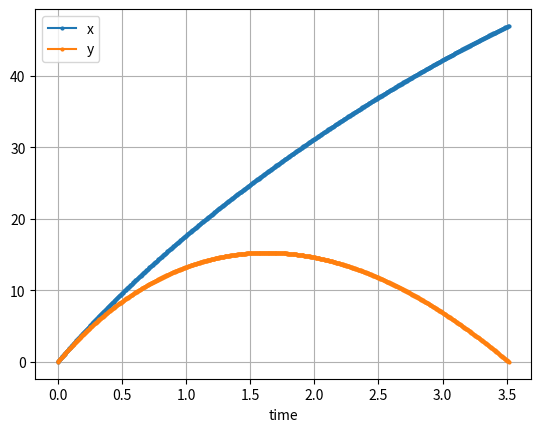
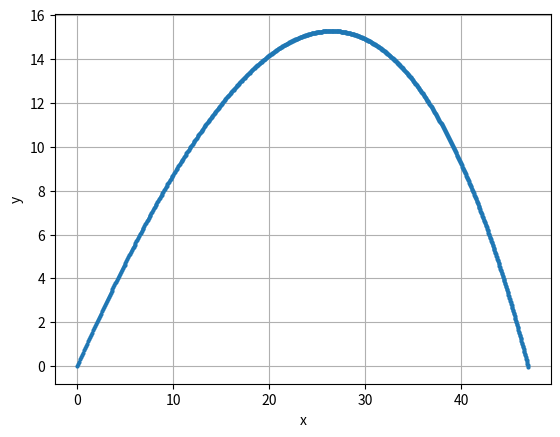
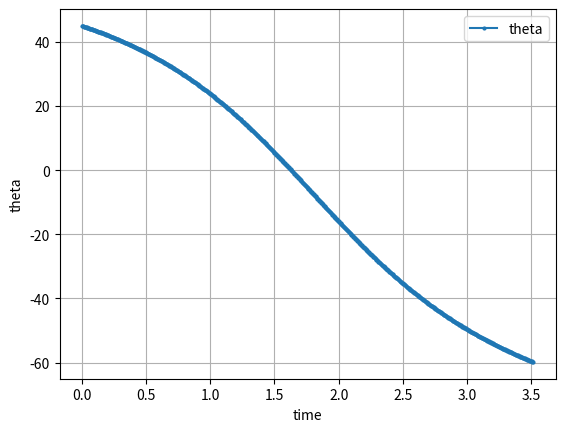
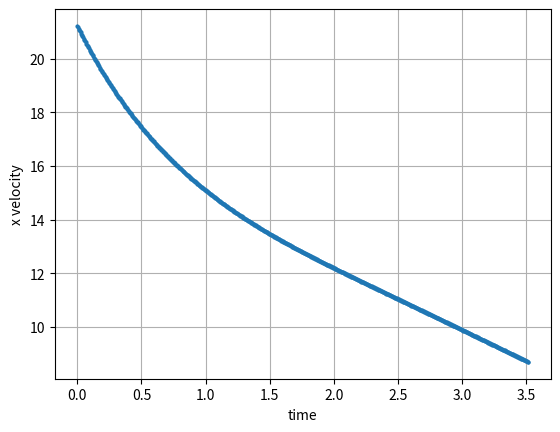
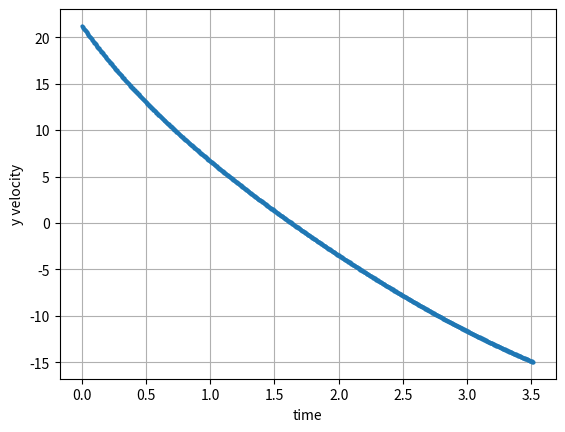

Here is the Python script that generated these plots, in order:
# matplotlib 3.3.1
import matplotlib.pyplot as plt #Plotting Library
import numpy as np  #Math library
import scipy.integrate as integrate     #Integration library
import scipy.special as special         #Integration library
from sympy import Symbol, sin, cos, tan, sec, csc, cot  #Trig Library
from sympy.integrals.trigonometry import trigintegrate  #Integration library
from sympy.abc import x     #Integration library
import math     #python's math module

def main():
    """
    This script takes any initial values and constants and calculates and plots the trajectory
    of an object assuming constant gravitational force and typical drag force equation.

    This is another method that I invented. It uses separation of variables to solve
    for the velocity at every time step, although it assumes a constant angle between
    time steps.

    Note: I made some use of online integral calculators.

    Units: kg, m, sec, rad
    """
    #Drag Force Equation: 1/2 * rho * Cd * A * v^2

    #User-Defined Constants
    global m
    global v0
    global theta
    global rho  #Fluid Density
    global A    #Cross-sectional Area
    global Cd   #Drag coefficient
    global tStep
    global g

    m = 1
    v0 = 30
    theta = math.radians(45)
    rho = 1.225
    A = 0.05
    Cd = 0.5    #A ball is approx. 0.5
    tStep = 0.005
    g = 9.8


    #Data Structures
    global tHist
    global xHist
    global yHist
    global thetaHist
    global vHist
    global vXHist
    global vYHist
    tHist = []      #list for all time steps
    xHist = []      #list for all x position steps
    yHist = []      #list for all y position steps
    thetaHist = []  #List for all theta at every time step
    vHist = []      #list for all velocities at every time step
    vXHist = []     #list for all x-axis velocities at every time step
    vYHist = []     #list for all y-axis velocities at every time step

    #Initialize intial values
    tHist.append(0.0)
    xHist.append(0.0)
    yHist.append(0.0)
    thetaHist.append(theta)
    vHist.append(v0)
    vXHist.append(v0 * math.cos(theta))
    vYHist.append(v0 * math.sin(theta))
    vTheta = math.atan(vYHist[0] / vXHist[0])
    # print("t: " + str(tHist[0]))
    # print("x: " + str(xHist[0]))
    # print("y: " + str(yHist[0]))
    # print("v: " + str(vHist[0]))
    # print("Vx: " + str(vXHist[0]))
    # print("Vy: " + str(vYHist[0]))

    #Convenience variables
    global k

    counter = 1
    #Loop until the y-displacement becomes negative (projectile reaches ground again)
    while True:
        tHist.append(counter * tStep)   #increment time
        print("t:  " + str(tHist[counter]))

        #This large hunk is the solution to the net force differential equation in the x-axis
        # oneOverVX = (1/vXHist[counter-1]) + (((rho*A*Cd*math.cos(thetaHist[counter-1]))/(2*m))*(tStep))   #STABLE
        # oneOverVX = (1/vXHist[counter-1]) + (((rho*A*Cd)/(2*m))*(tStep))
        # oneOverVX = (1/vHist[counter-1]) + (((rho*A*Cd*math.cos(thetaHist[counter-1]))/(2*m))*(tStep))
        oneOverVX = (1/vXHist[counter-1]) + ((rho*A*Cd)/(2*m*math.cos(thetaHist[counter-1]))*(tStep))   #This is one over the solution for velocity in the x-axis net force differential equation
        vXHist.append(1 / oneOverVX)    #Adding the velocity to the list of velocities

        vY0 = vYHist[counter-1]     #Convenience variable
        # k = 0.5 * rho * A * Cd * math.sin(abs(thetaHist[counter-1]))  #STABLE
        # k = 0.5 * rho * A * Cd
        k = (rho * A * Cd) / (2 * math.sin(abs(thetaHist[counter-1])))  #Convenience variable
        print("k:  " + str(k))
        print("vX: " + str(vXHist[counter]))
        rootGMK = math.sqrt(g*m*k)  #Convenience variable
        if vYHist[counter-1] > 0.0:     #If the projectile is going upwards
            #Solving the y-axis differential equation for velocity
            equationRight = -rootGMK * ((tStep/m) - (math.atan((k*vY0)/(rootGMK))/rootGMK))
            vYHist.append((math.tan(equationRight) * rootGMK) / k)
        elif vYHist[counter-1] < 0.0:   #If the projectile is going downwards
            #Solving the y-axis differential equation for velocity

            # Hand-solved integral
            # exponent = -(2*tStep*rootGMK)/m
            # numerator = g*m*math.exp(exponent) - math.exp(exponent)*vY0*rootGMK - vY0*rootGMK - g*m
            # denominator = math.exp(exponent)*(vY0-rootGMK) - vY0*k - rootGMK
            # vYHist.append(numerator / denominator)

            #Wolfram Alpha arctanh integral
            arctanh =(vY0*math.sqrt(k))/(math.sqrt(g*m))
            print("arctanh: " + str(arctanh))
            equationRight = (np.arctanh(arctanh))/(rootGMK) - (tStep/m)
            vYHist.append(np.tanh(rootGMK * equationRight) * ((math.sqrt(g*m))/(math.sqrt(k))))
        else:   #If current y velocity is 0
            vYHist.append(vY0 - g*tStep)
        print("vY: " + str(vYHist[counter]))

        vHist.append(math.hypot(vXHist[counter], vYHist[counter]))  #Calculate the net velocity and add it to the velocities list
        print("v:  " + str(vHist[counter]))
        thetaHist.append(math.atan(vYHist[counter]/vXHist[counter]))    #Calculate the current angle based on the velocities and add it to the theta list
        print("0:  " + str(math.degrees(thetaHist[counter])))

        x0 = xHist[counter-1]
        y0 = yHist[counter-1]

        # yIntegral = trigintegrate()

        """
        Note: What I wanted to do here was to integrate the velocity functions over the time interval to find the exact
        changes in position. Unfortunately, I was running short of time and decided it was not worth it to move forward with
        this final step, and instead worked on the presentation and testing different cases.
        """
        xHist.append(x0 + vXHist[counter]*tStep)    #Calculate new x position using x = x0 + vt
        yHist.append(y0 + vYHist[counter]*tStep)    #Calculate new y position using y = y0 + vt
        print("x:  " + str(xHist[counter]))
        print("y:  " + str(yHist[counter]))
        print()

        # xHist.append(xHist[counter-1] + vXHist[counter-1]*tStep + 0.5*aXHist[counter-1]*tStep**2)
        # yHist.append(yHist[counter-1] + vYHist[counter-1]*tStep + 0.5*aYHist[counter-1]*tStep**2)
        # vXHist.append(vXHist[counter-1] + aXHist[counter-1]*tStep)
        # vYHist.append(vYHist[counter-1] + aYHist[counter-1]*tStep)
        # vHist.append(math.hypot(vXHist[counter], vYHist[counter]))
        #
        # vTheta = math.atan(vYHist[counter] / vXHist[counter])
        # xDragAccel = -0.5*rho*Cd*A*vHist[counter]**2*math.cos(vTheta) / m
        # yDragAccel = -math.copysign(0.5*rho*Cd*A*vHist[counter]**2*math.sin(vTheta) / m, vYHist[counter])
        #
        # aXHist.append(xDragAccel)
        # aYHist.append(-g*tStep + yDragAccel)

        if vYHist[counter-1] > 0.0 and vYHist[counter] < 0.0:   #Check if the projectile has reached it's peak by checking for a critical point
            print("max height reached at time=" + str(tHist[counter]))
            # break

        # print("t: " + str(tHist[counter]))
        # print("x: " + str(xHist[counter]))
        # print("y: " + str(yHist[counter]))
        # print("Vx: " + str(vXHist[counter]))
        # print("Vy: " + str(vYHist[counter]))
        # print("Ax: " + str(aXHist[counter]))
        # print("Ay: " + str(aYHist[counter]))

        if yHist[counter] < 0 or counter > 99999:   #End the loop if the projectile has reached the ground (or limit the number of iterations to avoid computer death)
            break

        counter += 1

    plotData()


def plotData():
    plt.plot(tHist, xHist, marker='o', markersize=2, label='x')
    plt.plot(tHist, yHist, marker='o', markersize=2, label='y')
    plt.grid()
    plt.xlabel('time')
    plt.legend()
    plt.show()

    plt.plot(xHist, yHist, marker='o', markersize=2, label='position')
    plt.grid()
    plt.xlabel('x')
    plt.ylabel('y')
    plt.show()

    for i in range(len(thetaHist)):
        thetaHist[i] = math.degrees(thetaHist[i])
    plt.plot(tHist, thetaHist, marker='o', markersize=2, label='theta')
    plt.grid()
    plt.xlabel('time')
    plt.ylabel('theta')
    plt.legend()
    plt.show()


    plt.plot(tHist, vXHist, marker='o', markersize=2, label='x velocity')
    plt.grid()
    plt.xlabel('time')
    plt.ylabel('x velocity')
    plt.show()

    plt.plot(tHist, vYHist, marker='o', markersize=2, label='y velocity')
    plt.grid()
    plt.xlabel('time')
    plt.ylabel('y velocity')
    plt.show()


if __name__ == "__main__":  #Run the main function
    main()
